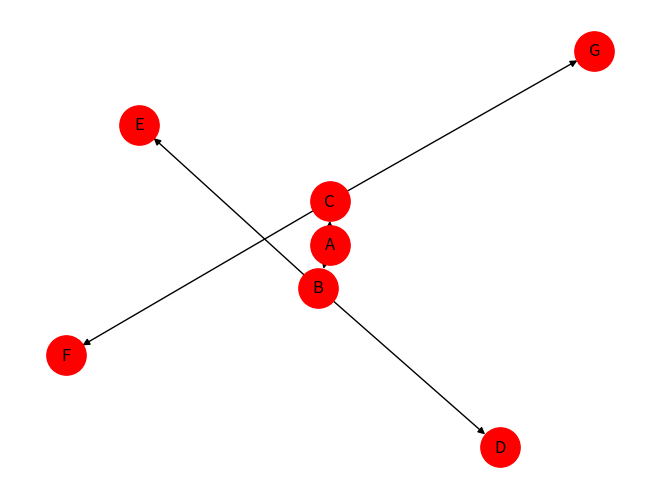

Reproduce this figure in Python.
import matplotlib.pyplot as plt
import networkx as nx

# 构建二叉树
tree = nx.DiGraph()
tree.add_node(0, label='A')
tree.add_node(1, label='B')
tree.add_node(2, label='C')
tree.add_node(3, label='D')
tree.add_node(4, label='E')
tree.add_node(5, label='F')
tree.add_node(6, label='G')
tree.add_edges_from([(0,1), (0,2), (1,3), (1,4), (2,5), (2,6)])

# 绘制图形
pos = {0:(0,0), 1:(-1,-1), 2:(1,-1), 3:(-2,-2), 4:(0,-2), 5:(2,-2), 6:(3,-3)}
labels = nx.get_node_attributes(tree, 'label')
nx.draw(tree, with_labels=True, labels=labels, node_color='red', node_size=800)
plt.show()
